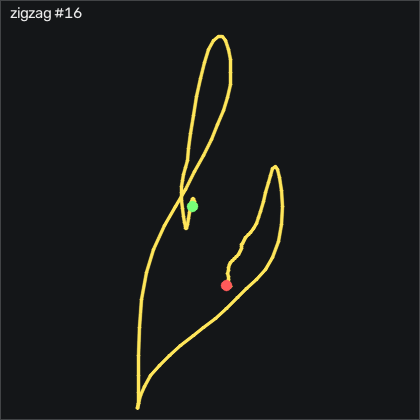

Values plotted in this chart, from the file beside it:
t_s, ax, ay, az, gx, gy, gz, seq
0.00000, 0.07500, 0.201, 1.077, 3.871, 0.18, -13.07, 46674
0.01000, 0.08800, 0.183, 1.06, 5.761, 2.162, -12.82, 46675
0.02000, 0.124, 0.155, 1.036, 7.103, 2.954, -12.94, 46676
0.03000, 0.119, 0.146, 1.009, 7.743, 2.345, -14.87, 46677
0.04000, 0.111, 0.152, 0.997, 6.615, -0.277, -16.51, 46678
0.05000, 0.128, 0.16, 0.989, 4.146, -4.18, -17, 46679
0.06000, 0.136, 0.172, 0.982, 1.646, -7.869, -17.82, 46680
0.07000, 0.122, 0.189, 0.987, -0.9765, -11.8, -18.68, 46681
0.08000, 0.109, 0.197, 1.007, -3.598, -15.06, -18.92, 46682
0.09000, 0.102, 0.19, 1.028, -5.275, -16.8, -18.34, 46683
0.101, 0.139, 0.172, 1.049, -5.793, -16.86, -17.49, 46684
0.11, 0.181, 0.158, 1.051, -5.092, -14.39, -18.16, 46685
0.12, 0.228, 0.148, 1.043, -4.178, -9.332, -20.29, 46686
0.13, 0.319, 0.146, 1.027, -4.3, -1.405, -22.97, 46687
0.141, 0.526, 0.121, 1.006, -5.854, 10.85, -26.24, 46688
0.15, 0.706, 0.109, 1.008, -8.05, 30.94, -34.71, 46689
0.16, 0.807, 0.122, 1.027, -10.15, 55.52, -48.34, 46690
0.17, 0.954, 0.103, 1.11, -12.81, 71.8, -62.21, 46691
0.18, 1.133, 0.01300, 1.163, -12.71, 74.63, -75.54, 46692
0.19, 1.273, -0.135, 1.209, -10.85, 65.61, -92.21, 46693
0.2, 1.308, -0.226, 1.264, -10.67, 42.77, -114.7, 46694
0.21, 1.2, -0.255, 1.282, -10, 9.997, -141, 46695
0.22, 0.998, -0.252, 1.249, -8.903, -23.54, -165, 46696
0.23, 0.829, -0.245, 1.212, -9.391, -52.56, -183, 46697
0.24, 0.741, -0.282, 1.192, -10.61, -75.25, -195.1, 46698
0.25, 0.67, -0.316, 1.172, -10.12, -89.52, -207.6, 46699
0.26, 0.673, -0.401, 1.149, -7.592, -93.88, -221.4, 46700
0.271, 0.657, -0.482, 1.152, -3.507, -88.39, -240.4, 46701
0.28, 0.56, -0.534, 1.14, 2.652, -79.33, -264.9, 46702
0.29, 0.348, -0.541, 1.101, 9.694, -69.88, -290.4, 46703
0.3, 0.03900, -0.47, 1.083, 15.24, -64.82, -310.4, 46704
0.311, -0.303, -0.386, 1.135, 17.59, -72.75, -317.6, 46705
0.32, -0.69, -0.292, 1.219, 19.11, -98.6, -311.9, 46706
0.33, -1.052, -0.185, 1.257, 21.16, -139.3, -291.6, 46707
0.34, -1.292, -0.121, 1.257, 24.63, -181.5, -257.8, 46708
0.35, -1.481, -0.09700, 1.201, 29.72, -211.6, -218, 46709
0.36, -1.719, -0.08400, 1.1, 36.98, -221.6, -179, 46710
0.37, -1.938, -0.07700, 0.999, 43.17, -212.1, -139.3, 46711
0.38, -2.111, -0.07600, 0.926, 48.14, -185.9, -98.25, 46712
0.39, -2.286, -0.04500, 0.848, 52.35, -148.2, -55.93, 46713
0.401, -2.38, -0.04200, 0.744, 54.54, -103.3, -9.682, 46714
0.41, -2.419, -0.04600, 0.652, 53.35, -52.93, 39.83, 46715
0.42, -2.327, -0.07100, 0.627, 48.05, -1.161, 92.36, 46716
0.43, -2.11, -0.199, 0.653, 40.43, 50.06, 145, 46717
0.441, -1.995, -0.325, 0.701, 32.04, 97.8, 191.5, 46718
0.45, -1.959, -0.4, 0.713, 21.77, 132.3, 235.5, 46719
0.46, -1.913, -0.527, 0.73, 8.139, 148.7, 282.6, 46720
0.47, -1.828, -0.732, 0.748, -9.787, 150.5, 333.4, 46721
0.48, -1.658, -0.942, 0.822, -30.4, 150.4, 385.3, 46722
0.49, -1.39, -1.162, 0.909, -48.42, 154.8, 433.5, 46723
0.5, -1.09, -1.395, 0.97, -64.18, 161.9, 472.9, 46724
0.51, -0.789, -1.571, 1.055, -78.66, 174.3, 500.9, 46725
0.52, -0.545, -1.679, 1.13, -90.98, 186.2, 518.4, 46726
0.53, -0.31, -1.747, 1.249, -102.2, 195.7, 529.1, 46727
0.54, 0.01600, -1.854, 1.408, -112.2, 203.1, 533.4, 46728
0.55, 0.703, -1.946, 1.572, -119.5, 207.4, 526.8, 46729
0.56, 1.719, -1.922, 1.852, -123.6, 219.7, 497.1, 46730
0.571, 2.311, -1.654, 2.165, -115.8, 256.2, 425.8, 46731
0.58, 2.437, -1.359, 2.391, -92.17, 296.9, 325.7, 46732
0.59, 2.381, -1.116, 2.433, -58.93, 321.2, 222.9, 46733
... 77 more rows
